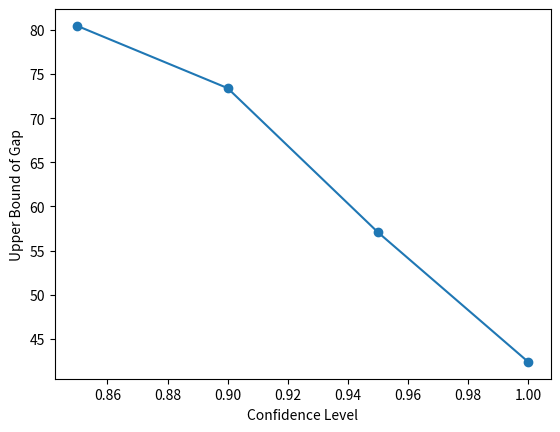

This figure's Python source:
import matplotlib.pyplot as plt
import numpy as np

xpoints = np.array([0.85, 0.9, 0.95, 1])
# ypoints = np.array([81.16, 72.14, 51.23, 37.88])
ypoints = np.array([80.45, 73.4, 57.07, 42.38])

plt.plot(xpoints, ypoints, marker='o')

plt.xlabel("Confidence Level")
plt.ylabel("Upper Bound of Gap")
plt.show()
